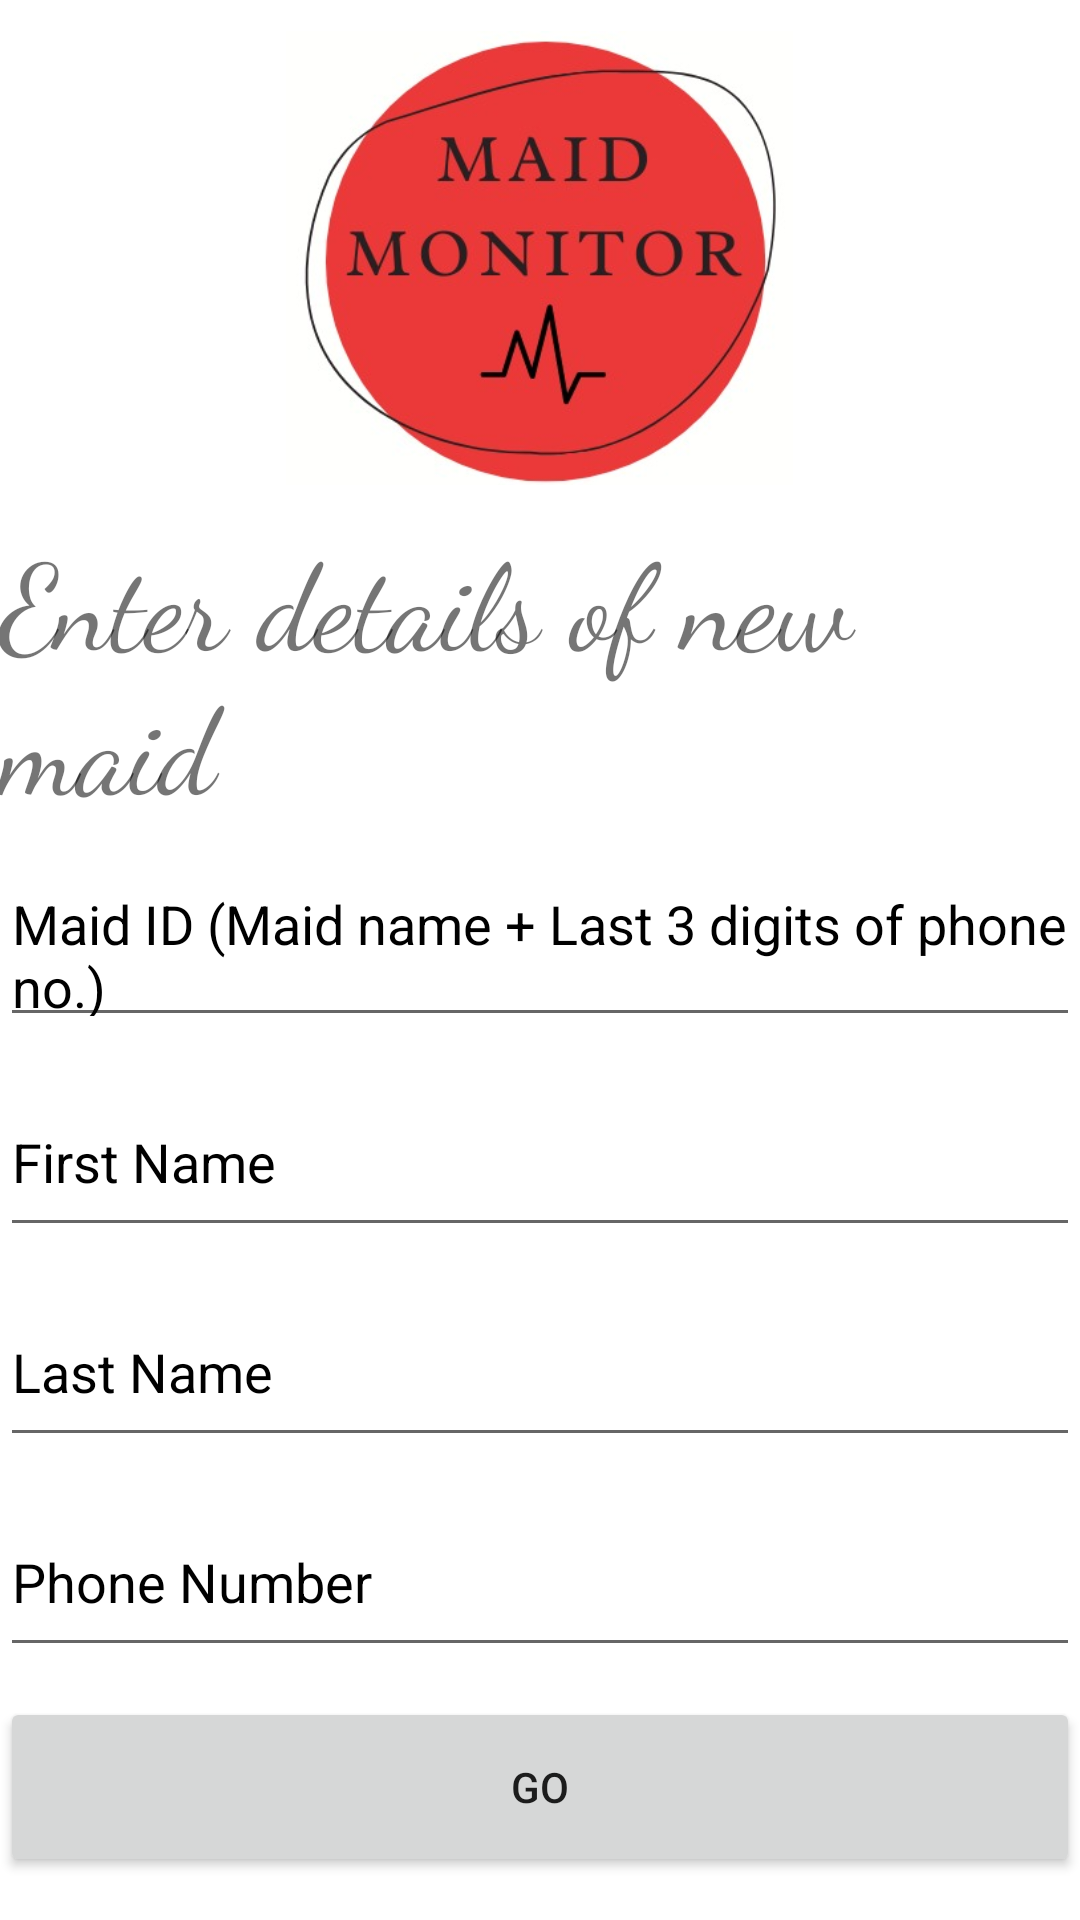

The Android layout XML behind this screen, and the referenced resources:
<!-- AndroidManifest.xml: application theme AppTheme -->
<!-- res/layout/activity_maidadd.xml -->
<?xml version="1.0" encoding="utf-8"?>
<LinearLayout  xmlns:android="http://schemas.android.com/apk/res/android"
    xmlns:app="http://schemas.android.com/apk/res-auto"
    xmlns:tools="http://schemas.android.com/tools"
    android:layout_width="match_parent"
    android:layout_height="match_parent"
    tools:context=".loginpagewatch"
    android:orientation="vertical"
    android:background="#fff"
    android:gravity="center_horizontal"
    >

    <ImageView
        android:id="@+id/logo_image1"
        android:layout_width="169dp"
        android:layout_height="172dp"
        app:srcCompat="@drawable/splash"
        />

    <TextView
        android:id="@+id/logo_name1"
        android:layout_width="wrap_content"
        android:layout_height="wrap_content"
        android:text="Enter details of new maid"
        android:textSize="40sp"
        android:fontFamily="cursive"
        />

    
    <EditText
        android:layout_width="match_parent"
        android:layout_height="60dp"
        android:hint="Maid ID (Maid name + Last 3 digits of phone no.)"
        android:textColorHint="#000000"
        android:id="@+id/maidid"
        android:layout_marginTop="10dp"
        />
    <EditText
        android:layout_width="match_parent"
        android:layout_height="60dp"
        android:hint="First Name"
        android:textColorHint="#000000"
        android:id="@+id/fname"
        android:layout_marginTop="10dp"
        />
    <EditText
        android:layout_width="match_parent"
        android:layout_height="60dp"
        android:hint="Last Name"
        android:textColorHint="#000000"
        android:id="@+id/lname"
        android:layout_marginTop="10dp"
        />
    <EditText
        android:layout_width="match_parent"
        android:layout_height="60dp"
        android:hint="Phone Number"
        android:textColorHint="#000000"
        android:id="@+id/phone"
        android:layout_marginTop="10dp"
        />

    <Button
        android:id="@+id/buttonadd"
        android:layout_width="match_parent"
        android:layout_height="60dp"
        android:text="Go"
        android:layout_marginTop="10dp"
        android:layout_marginBottom="10dp"

        />

       </LinearLayout>
<!-- resources referenced by this layout -->
<resources>
  <!-- drawable splash: jpeg bitmap (drawable, 23699 bytes) -->
  <style name="AppTheme" parent="Theme.AppCompat.Light.NoActionBar">
          
          <item name="colorPrimary">@color/colorPrimary</item>
          <item name="colorPrimaryDark">@color/colorPrimaryDark</item>
          <item name="colorAccent">@color/colorAccent</item>
  
      </style>
  <color name="colorPrimary">#6200EE</color>
  <color name="colorPrimaryDark">#3700B3</color>
  <color name="colorAccent">#65AAA493</color>
</resources>
